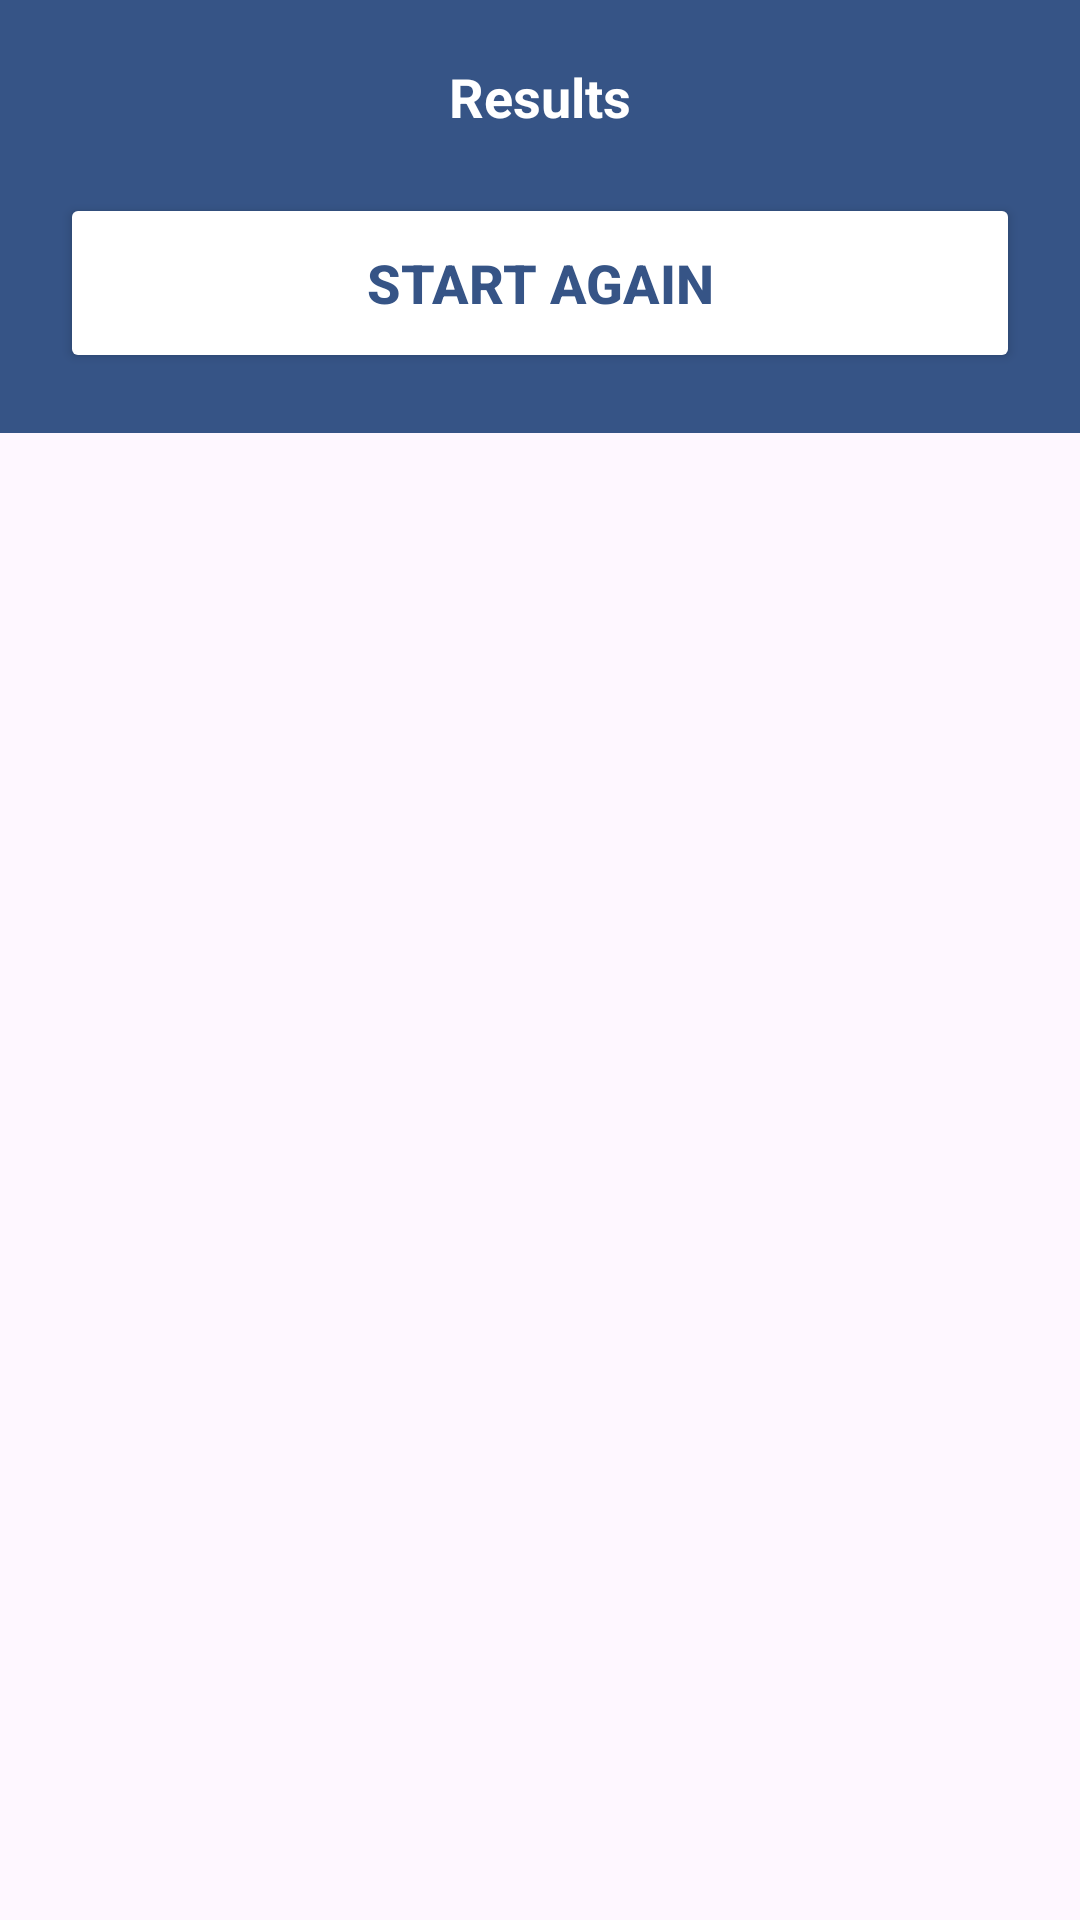

Produce the Android XML layout that renders to this screen, including the resource entries it uses.
<!-- AndroidManifest.xml: application theme Theme.TicTacToe2023 -->
<!-- res/layout/result_dialog.xml -->
<?xml version="1.0" encoding="utf-8"?>
<RelativeLayout
    xmlns:android="http://schemas.android.com/apk/res/android"
    xmlns:app="http://schemas.android.com/apk/res-auto"
    xmlns:tools="http://schemas.android.com/tools"
    android:layout_width="match_parent"
    android:layout_height="match_parent"
    tools:context=".ResultDialog">

    <LinearLayout
        android:layout_width="match_parent"
        android:layout_height="wrap_content"
        android:background="@color/deepBlue"
        android:orientation="vertical">

        <TextView
            android:layout_width="match_parent"
            android:layout_height="wrap_content"
            android:id="@+id/messageTV"
            android:gravity="center"
            android:text="Results"
            android:textColor="@color/white"
            android:layout_marginTop="20dp"
            android:layout_marginStart="20dp"
            android:layout_marginEnd="20dp"
            android:textSize="18sp"
            android:textStyle="bold"/>

        <Button
            android:layout_width="match_parent"
            android:layout_height="60dp"
            android:id="@+id/restartBtn"
            android:textSize="18sp"
            android:textStyle="bold"
            android:backgroundTint="@color/white"
            android:text="Start Again"
            android:layout_margin="20dp"
            android:textColor="@color/deepBlue"
            app:cornerRadius = "20dp"/>

    </LinearLayout>

</RelativeLayout>
<!-- resources referenced by this layout -->
<resources>
  <color name="deepBlue">#365486</color>
  <color name="white">#FFFFFFFF</color>
  <style name="Theme.TicTacToe2023" parent="Base.Theme.TicTacToe2023" />
  <style name="Base.Theme.TicTacToe2023" parent="Theme.Material3.DayNight.NoActionBar">
          
          
      </style>
</resources>
